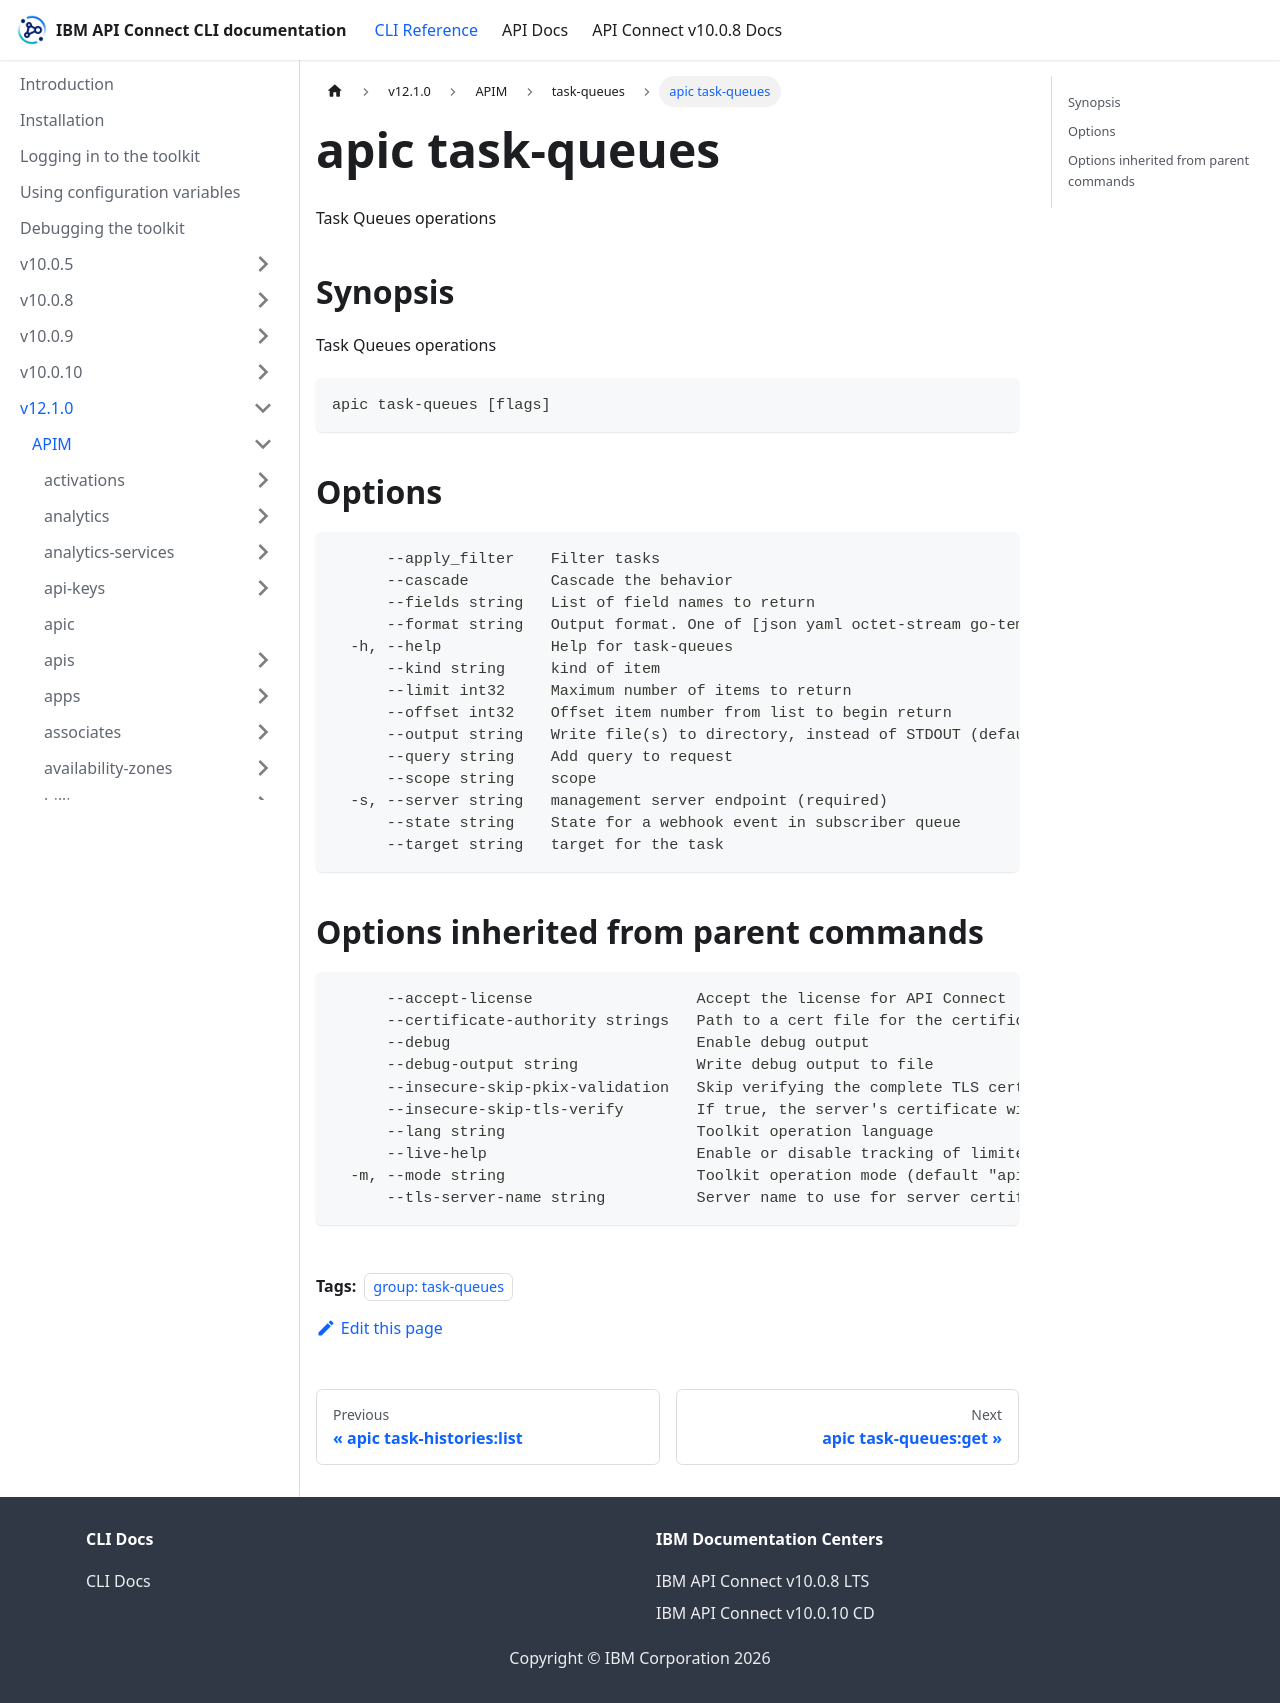

repository: ibm-apiconnect/clidocs · page: docs/v1210/apim/task-queues/apic_task-queues.html · generator: docusaurus

---
tags:
- "group: task-queues"
---
# apic task-queues

Task Queues operations

## Synopsis

Task Queues operations

```
apic task-queues [flags]
```


## Options

```
      --apply_filter    Filter tasks
      --cascade         Cascade the behavior
      --fields string   List of field names to return
      --format string   Output format. One of [json yaml octet-stream go-template=... go-template-file=...], defaults to yaml.
  -h, --help            Help for task-queues
      --kind string     kind of item
      --limit int32     Maximum number of items to return
      --offset int32    Offset item number from list to begin return
      --output string   Write file(s) to directory, instead of STDOUT (default "-")
      --query string    Add query to request
      --scope string    scope
  -s, --server string   management server endpoint (required)
      --state string    State for a webhook event in subscriber queue
      --target string   target for the task
```

## Options inherited from parent commands

```
      --accept-license                  Accept the license for API Connect
      --certificate-authority strings   Path to a cert file for the certificate authority
      --debug                           Enable debug output
      --debug-output string             Write debug output to file
      --insecure-skip-pkix-validation   Skip verifying the complete TLS certificate chain (insecure)
      --insecure-skip-tls-verify        If true, the server's certificate will not be checked for validity. This will make your HTTPS connections insecure
      --lang string                     Toolkit operation language
      --live-help                       Enable or disable tracking of limited usage information
  -m, --mode string                     Toolkit operation mode (default "apim")
      --tls-server-name string          Server name to use for server certificate validation. If it is not provided, the hostname used to contact the server is used
```
